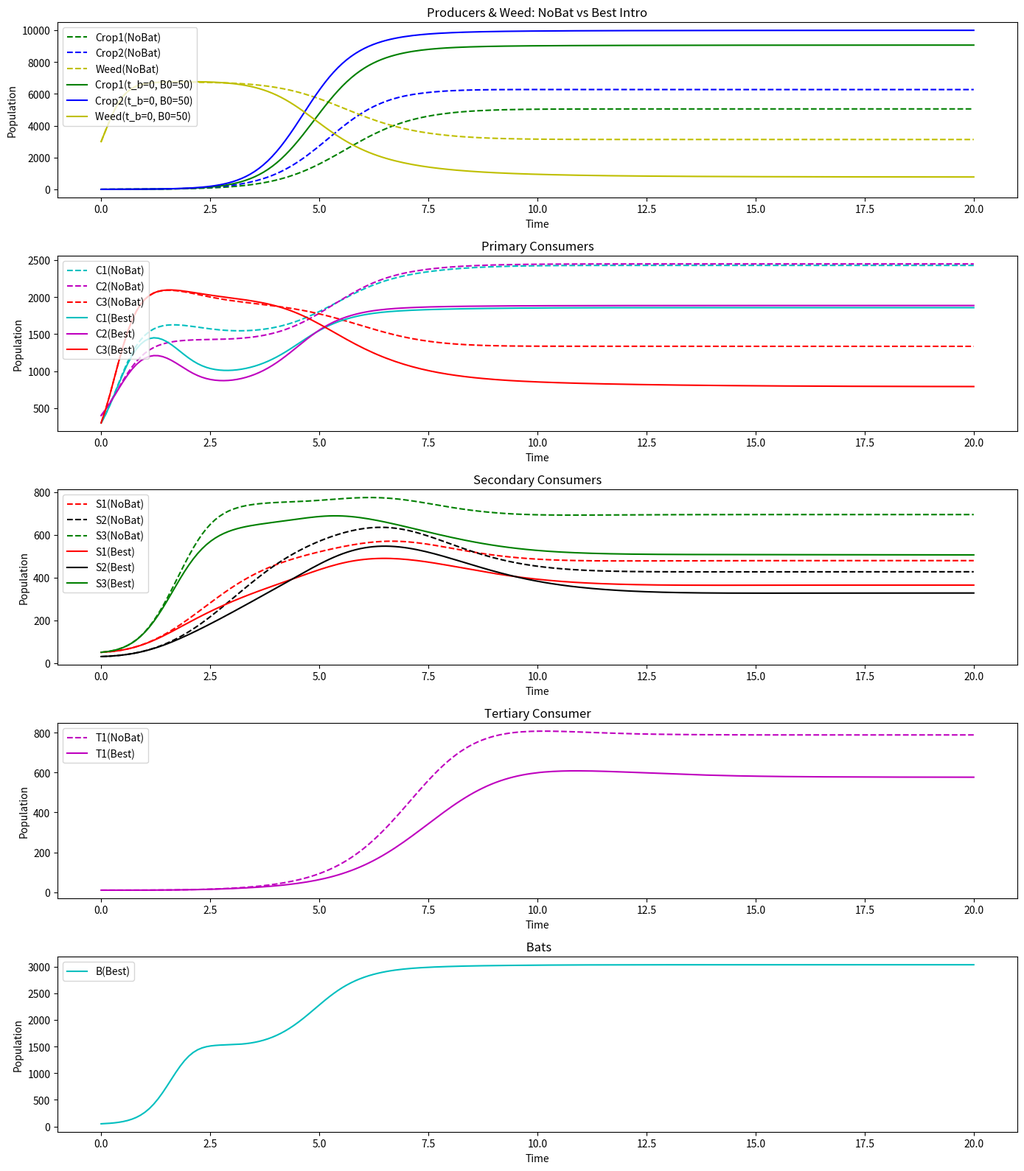

Generate this figure with matplotlib:
import numpy as np
import matplotlib.pyplot as plt
from scipy.integrate import solve_ivp

# ==================================
# 1. 模型参数：蝙蝠只捕食 C1、C2
# ==================================
# ---------- 作物1, 作物2 ----------
r_P1 = 2
K_P1 = 10000
alpha_P1_C1 = 0.0002
alpha_P1_C2 = 0.00015
alpha_P1_C3 = 0.0001
alpha_P1_W  = 0.000001

r_P2 = 2
K_P2 = 10000
alpha_P2_C1 = 0.0001
alpha_P2_C2 = 0.00015
alpha_P2_C3 = 0.0001
alpha_P2_W  = 0.000001

# ---------- 杂草 W ----------
r_W = 4
K_W = 7000
alpha_W_C1 = 0.00005
alpha_W_C2 = 0.00001
alpha_W_C3 = 0.00002
alpha_W_P1 = 0.00018
alpha_W_P2 = 0.00018

# ---------- 初级消费者 (C1, C2, C3) ----------
r_C1 = 0.9
K_C1 = 800
beta_P1_C1 = 0.5
beta_P2_C1 = 0.4
beta_W_C1  = 0.3
delta_C1 = 0.1

r_C2 = 1.0
K_C2 = 800
beta_P1_C2 = 0.4
beta_P2_C2 = 0.5
beta_W_C2  = 0.2
delta_C2 = 0.12

r_C3 = 0.8
K_C3 = 800
beta_P1_C3 = 0.0
beta_P2_C3 = 0.0
beta_W_C3  = 0.5
delta_C3 = 0.11

# ---------- 次级消费者 (S1, S2, S3) ----------
r_S1 = 0.2
K_S1 = 100
eta_C1_S1 = 0.0002
eta_C2_S1 = 0.0002
eta_C3_S1 = 0.0002
mu_S1 = 0.09

r_S2 = 0.2
K_S2 = 120
eta_C1_S2 = 0.0002
eta_C2_S2 = 0.0002
eta_C3_S2 = 0.0002
mu_S2 = 0.10

r_S3 = 0.25
K_S3 = 100
mu_S3 = 0.08
eta_C1_S3 = 0.0005
eta_C2_S3 = 0.0000
eta_C3_S3 = 0.0005

# ---------- 三级消费者 T1 ----------
r_T1 = 0.05
K_T1 = 50
mu_T1 = 0.12
eta_S1_T1 = 0.0005
eta_S2_T1 = 0.0008
eta_S3_T1 = 0.0004

# ---------- 蝙蝠 B (只吃 C1, C2) ----------
r_B  = 0.1
K_B  = 80
mu_B = 0.05
eta_C1_B = 0.001
eta_C2_B = 0.001
sigma_P1_B =0.00018
sigma_P2_B =0.00018
# =========================
# 2. 定义模型函数 (11物种)
# =========================
def model_bats_eat_C1C2(t, y):
    """
    y = [P1, P2, W, C1, C2, C3, S1, S2, S3, T1, B]
    """
    P1, P2, W, C1, C2, C3, S1, S2, S3, T1, B = y

    # ---------- 生产者 ----------
    dP1dt = (r_P1*P1*(1 - P1/K_P1)
             - alpha_P1_C1*P1*C1
             - alpha_P1_C2*P1*C2
             - alpha_P1_C3*P1*C3
             - alpha_P1_W *P1*W
             + sigma_P1_B*P1*B
             )

    dP2dt = (r_P2*P2*(1 - P2/K_P2)
             - alpha_P2_C1*P2*C1
             - alpha_P2_C2*P2*C2
             - alpha_P2_C3*P2*C3
             - alpha_P2_W *P2*W
             + sigma_P2_B*P2*B
             )

    dWdt = (r_W*W*(1 - W/K_W)
            - alpha_W_C1*W*C1
            - alpha_W_C2*W*C2
            - alpha_W_C3*W*C3
            - alpha_W_P1 * W * P1
            - alpha_W_P2 * W * P2
            )

    # ---------- 初级消费者 ----------
    dC1dt = (r_C1*C1*(1 - C1/K_C1)
             + beta_P1_C1*P1 + beta_P2_C1*P2 + beta_W_C1*W
             - delta_C1*C1
             - eta_C1_S1*C1*S1
             - eta_C1_S2*C1*S2
             - eta_C1_S3*C1*S3
             - eta_C1_B*C1*B)

    dC2dt = (r_C2*C2*(1 - C2/K_C2)
             + beta_P1_C2*P1 + beta_P2_C2*P2 + beta_W_C2*W
             - delta_C2*C2
             - eta_C2_S1*C2*S1
             - eta_C2_S2*C2*S2
             - eta_C2_S3*C2*S3
             - eta_C2_B*C2*B)

    dC3dt = (r_C3*C3*(1 - C3/K_C3)
             + beta_P1_C3*P1 + beta_P2_C3*P2 + beta_W_C3*W
             - delta_C3*C3
             - eta_C3_S1*C3*S1
             - eta_C3_S2*C3*S2
             - eta_C3_S3*C3*S3)

    # ---------- 次级消费者 ----------
    dS1dt = (r_S1*S1*(1 - S1/K_S1)
             + eta_C1_S1*C1*S1
             + eta_C2_S1*C2*S1
             + eta_C3_S1*C3*S1
             - mu_S1*S1
             - eta_S1_T1*S1*T1)

    dS2dt = (r_S2*S2*(1 - S2/K_S2)
             + eta_C1_S2*C1*S2
             + eta_C2_S2*C2*S2
             + eta_C3_S2*C3*S2
             - mu_S2*S2
             - eta_S2_T1*S2*T1)

    dS3dt = (r_S3*S3*(1 - S3/K_S3)
             + eta_C1_S3*C1*S3
             + eta_C3_S3*C3*S3
             - mu_S3*S3
             - eta_S3_T1*S3*T1)

    # ---------- 三级消费者 T1 ----------
    dT1dt = (r_T1*T1*(1 - T1/K_T1)
             + eta_S1_T1*S1*T1
             + eta_S2_T1*S2*T1
             + eta_S3_T1*S3*T1
             - mu_T1*T1)

    # ---------- 蝙蝠 B ----------
    dBdt = (r_B*B*(1 - B/K_B)
            + eta_C1_B*C1*B
            + eta_C2_B*C2*B
            - mu_B*B)

    return [dP1dt, dP2dt, dWdt,
            dC1dt, dC2dt, dC3dt,
            dS1dt, dS2dt, dS3dt,
            dT1dt, dBdt]


# ========================================================
# 3. 分段模拟：先 [0, t_b) 不引蝙蝠 => t_b 时刻一次性引入 B0 => [t_b, 20]
#    使用 dense_output=True 并用 sol.sol(t) 获取指定时刻解
# ========================================================
def simulate_with_bat_introduction(t_b, B0):
    """
    返回: (final_yield, (t_combined, y_combined))
    final_yield = P1(20)+P2(20)
    t_combined, y_combined 为拼接后的 0~20 全程解
    """
    # --------------- 第一段 0~t_b (B=0) ---------------
    y0_init = [3, 3, 3000, 300, 400, 300, 50, 30, 50, 10, 0]  # 初始 B=0
    sol1 = solve_ivp(model_bats_eat_C1C2,
                     [0, t_b], y0_init,
                     method='BDF',
                     dense_output=True)  # 可插值任意时刻

    # 若 t_b=0, 表示马上引入, 这时 sol1 可能只在起点就终止
    # 兼容: 如果 t_b>0, 说明至少做一小段
    # 取 [0, ...], 只要 sol1.success:

    # 这里 sol1.sol(t_b) => shape=(11,) 在 dense_output=True 下可用
    Y_tb = sol1.sol(t_b)  # 取得 t=t_b 时的解(1D array)
    # 一次性增加 B0
    Y_tb[-1] = B0

    # --------------- 第二段 t_b~20 ---------------
    sol2 = solve_ivp(model_bats_eat_C1C2,
                     [t_b, 20], Y_tb,
                     method='BDF',
                     dense_output=True)

    # (1) 为了做拼接，需要在某个网格取样,比如:
    #   sol1 在 [0, t_b] 上插值, sol2 在 [t_b, 20] 上插值
    #   并合并
    #   这里我们选 200 点插值(你可自己调节)

    # A. 如果 t_b>0:
    t_samples_1 = np.linspace(0, t_b, 200) if t_b>0 else np.array([0])
    Y_samples_1 = sol1.sol(t_samples_1)  # shape=(11, len_of t_samples_1)

    # B. 第二段 [t_b, 20]:
    t_samples_2 = np.linspace(t_b, 20, 200)
    Y_samples_2 = sol2.sol(t_samples_2)  # shape=(11, len_of t_samples_2)

    # 合并(去掉第二段第0个点 以免重复)
    t_combined = np.concatenate([t_samples_1, t_samples_2[1:]])
    y_combined = np.concatenate([Y_samples_1, Y_samples_2[:,1:]], axis=1)

    # 计算在 t=20 处的作物总量
    Y_end_20 = sol2.sol(20)  # shape=(11,)
    P1_20 = Y_end_20[0]
    P2_20 = Y_end_20[1]
    final_yield = float(P1_20 + P2_20)

    return final_yield, (t_combined, y_combined)


# =========================================
# 4. 网格搜索 + 对比 "无蝙蝠" vs "最佳方案"
# =========================================
def main():
    # 时间只到20
    T_MAX = 20

    # ---------- A. "无蝙蝠"情景 ----------
    # 即全程 B=0, t_b=20, B0=0 => 直到最后都没投放
    nobat_yield, (t_nobat, Y_nobat) = simulate_with_bat_introduction(t_b=20, B0=0)
    print(f"[No Bat] final yield = {nobat_yield:.2f}")

    # ---------- B. 网格搜索 ----------
    t_b_candidates = np.arange(0, 21, 1)   # 0,1,2,...,20
    B0_candidates  = np.arange(0, 51, 5)   # 0,5,10,...,50

    best_tb   = None
    best_B0   = None
    best_yield = -1.0

    for tb in t_b_candidates:
        for B0 in B0_candidates:
            final_yield, _ = simulate_with_bat_introduction(tb, B0)
            if final_yield > best_yield:
                best_yield = final_yield
                best_tb    = tb
                best_B0    = B0

    print(f"[GridSearch] best_tb={best_tb}, best_B0={best_B0}, best_yield={best_yield:.2f}")

    # 再跑一次获取完整曲线
    best_yield_val, (t_best, Y_best) = simulate_with_bat_introduction(best_tb, best_B0)
    print(f"[Best Intro] final yield = {best_yield_val:.2f}")

    # ---------- C. 绘图对比 ----------
    P1_nb, P2_nb, W_nb, C1_nb, C2_nb, C3_nb, S1_nb, S2_nb, S3_nb, T1_nb, B_nb = Y_nobat
    P1_b,  P2_b,  W_b,  C1_b,  C2_b,  C3_b,  S1_b,  S2_b,  S3_b,  T1_b,  B_b  = Y_best

    plt.figure(figsize=(14,16))

    # (1) 作物+杂草
    ax1 = plt.subplot(5,1,1)
    ax1.plot(t_nobat, P1_nb, 'g--', label="Crop1(NoBat)")
    ax1.plot(t_nobat, P2_nb, 'b--', label="Crop2(NoBat)")
    ax1.plot(t_nobat, W_nb,  'y--', label="Weed(NoBat)")

    ax1.plot(t_best,  P1_b, 'g-', label=f"Crop1(t_b={best_tb}, B0={best_B0})")
    ax1.plot(t_best,  P2_b, 'b-', label=f"Crop2(t_b={best_tb}, B0={best_B0})")
    ax1.plot(t_best,  W_b,  'y-', label=f"Weed(t_b={best_tb}, B0={best_B0})")

    ax1.set_title("Producers & Weed: NoBat vs Best Intro")
    ax1.set_xlabel("Time")
    ax1.set_ylabel("Population")
    ax1.legend()

    # (2) 初级消费者
    ax2 = plt.subplot(5,1,2)
    ax2.plot(t_nobat, C1_nb, 'c--', label="C1(NoBat)")
    ax2.plot(t_nobat, C2_nb, 'm--', label="C2(NoBat)")
    ax2.plot(t_nobat, C3_nb, 'r--', label="C3(NoBat)")

    ax2.plot(t_best, C1_b, 'c-', label="C1(Best)")
    ax2.plot(t_best, C2_b, 'm-', label="C2(Best)")
    ax2.plot(t_best, C3_b, 'r-', label="C3(Best)")

    ax2.set_title("Primary Consumers")
    ax2.set_xlabel("Time")
    ax2.set_ylabel("Population")
    ax2.legend()

    # (3) 次级消费者
    ax3 = plt.subplot(5,1,3)
    ax3.plot(t_nobat, S1_nb, 'r--', label="S1(NoBat)")
    ax3.plot(t_nobat, S2_nb, 'k--', label="S2(NoBat)")
    ax3.plot(t_nobat, S3_nb, 'g--', label="S3(NoBat)")

    ax3.plot(t_best, S1_b, 'r-', label="S1(Best)")
    ax3.plot(t_best, S2_b, 'k-', label="S2(Best)")
    ax3.plot(t_best, S3_b, 'g-', label="S3(Best)")

    ax3.set_title("Secondary Consumers")
    ax3.set_xlabel("Time")
    ax3.set_ylabel("Population")
    ax3.legend()

    # (4) 三级消费者+蝙蝠
    ax4 = plt.subplot(5,1,4)
    ax4.plot(t_nobat, T1_nb, 'm--', label="T1(NoBat)")
    #ax4.plot(t_nobat, B_nb,  'c--', label="B(NoBat=0)")

    ax4.plot(t_best, T1_b, 'm-', label="T1(Best)")
   # ax4.plot(t_best, B_b,  'c-', label="B(Best)")

    ax4.set_title("Tertiary Consumer")
    ax4.set_xlabel("Time")
    ax4.set_ylabel("Population")
    ax4.legend()

    ax5 = plt.subplot(5, 1, 5)
    ax5.plot(t_best, B_b, 'c-', label="B(Best)")
    ax5.set_title(" Bats")
    ax5.set_xlabel("Time")
    ax5.set_ylabel("Population")
    ax5.legend()

    plt.tight_layout()
    plt.show()

if __name__=="__main__":
    main()
